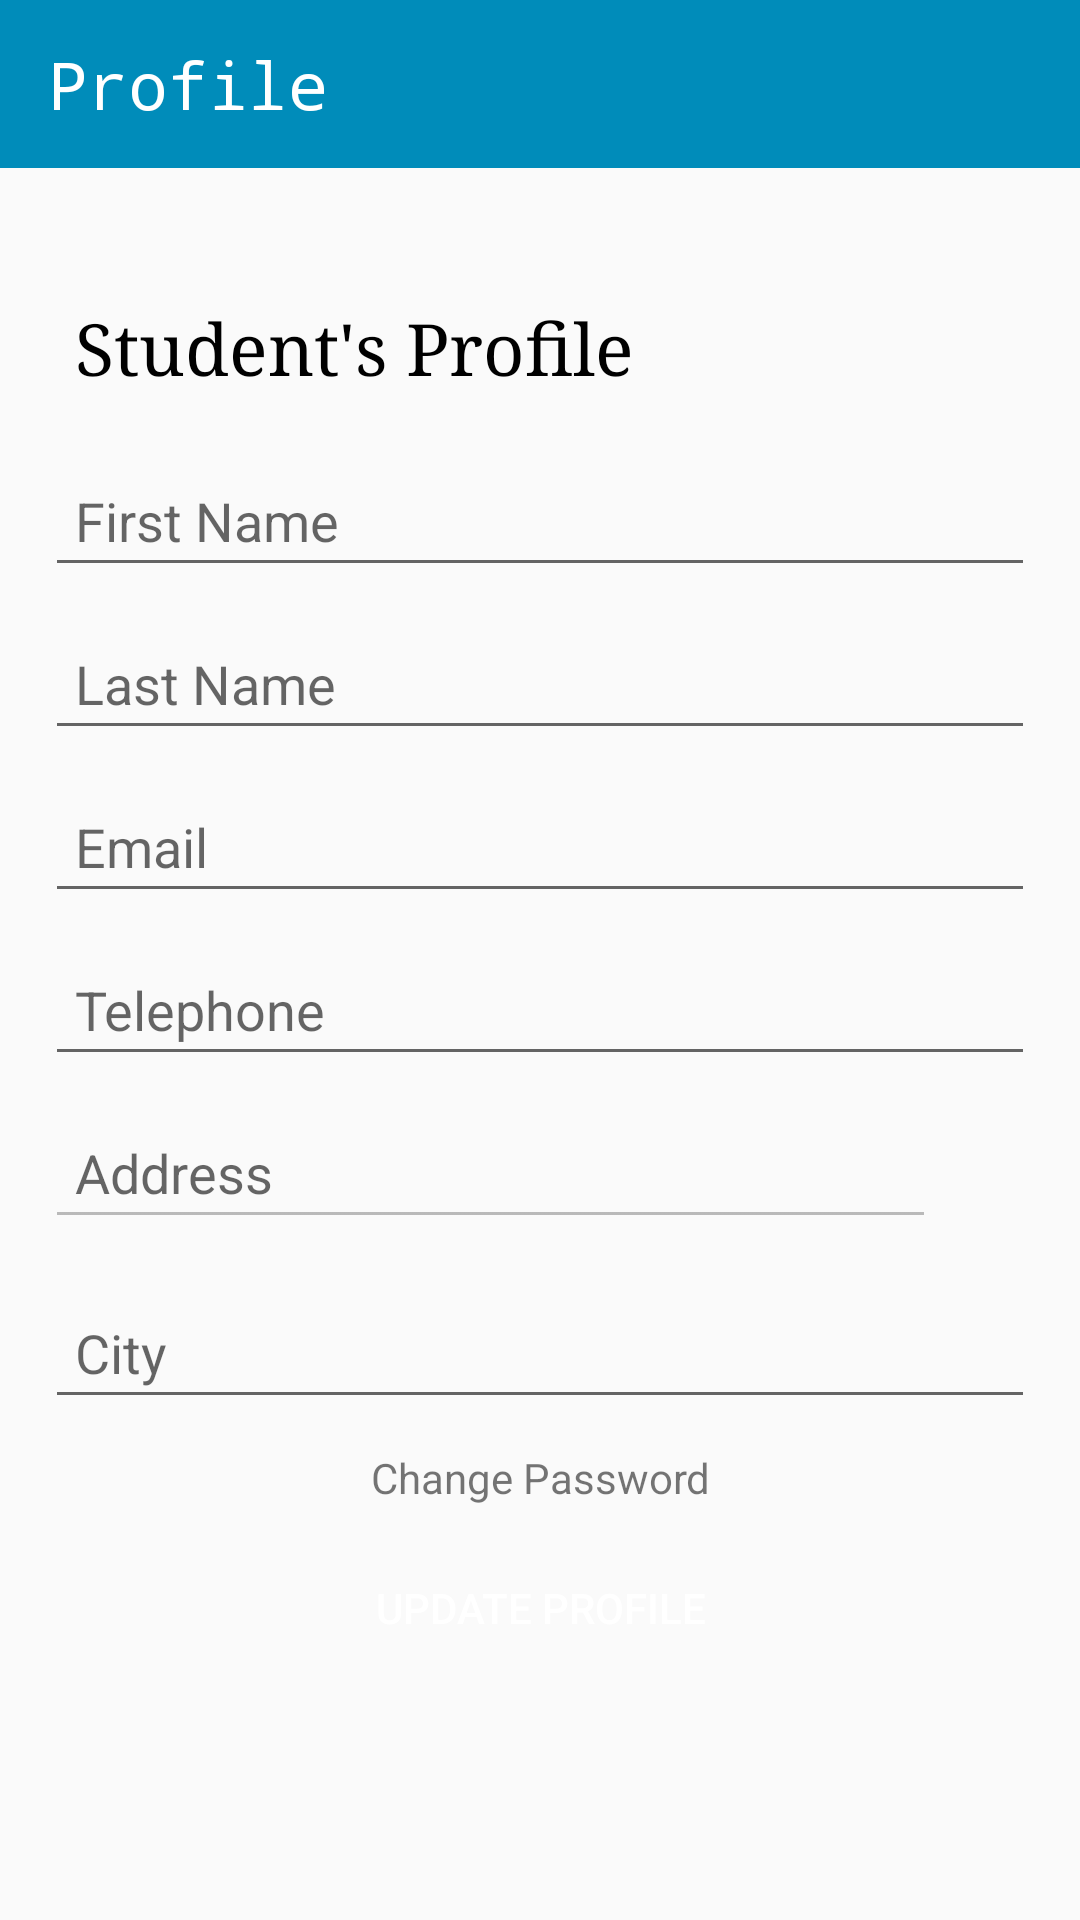

Write the Android layout XML for this screen, with the resource values it uses.
<!-- AndroidManifest.xml: application theme AppTheme -->
<!-- res/layout/activity_student_profile.xml -->
<?xml version="1.0" encoding="utf-8"?>
<RelativeLayout xmlns:android="http://schemas.android.com/apk/res/android"
    xmlns:tools="http://schemas.android.com/tools"
    android:layout_width="match_parent"
    android:layout_height="match_parent"
    tools:context=".student.StudentProfileActivity">


    <androidx.appcompat.widget.Toolbar
        android:id="@+id/toolbar"
        android:layout_width="match_parent"
        android:layout_height="wrap_content"
        android:minHeight="?attr/actionBarSize"
        android:theme="@style/MyCustomStyle">

        <TextView
            android:layout_width="wrap_content"
            android:layout_height="match_parent"
            android:text="@string/profile"
            android:textColor="@color/white"
            android:textSize="22sp"
            android:typeface="monospace" />

    </androidx.appcompat.widget.Toolbar>

    <LinearLayout
        android:layout_width="match_parent"
        android:layout_height="wrap_content"
        android:orientation="vertical"
        android:layout_centerInParent="true"
        android:layout_marginLeft="15dp"
        android:layout_marginRight="15dp">

        <TextView
            android:layout_width="match_parent"
            android:layout_height="wrap_content"
            android:layout_marginTop="10dp"
            android:padding="10dp"
            android:text="@string/student_s_profile"
            android:textColor="@color/black"
            android:textSize="24sp"
            android:typeface="serif" />

        <EditText
            android:id="@+id/et_first_name"
            android:layout_width="match_parent"
            android:layout_height="wrap_content"
            android:layout_marginTop="10dp"
            android:hint="@string/first_name"
            android:imeOptions="actionNext"
            android:inputType="text"
            android:padding="10dp"
            android:autofillHints="@string/first_name" />

        <EditText
            android:id="@+id/et_last_name"
            android:layout_width="match_parent"
            android:layout_height="wrap_content"
            android:layout_marginTop="10dp"
            android:hint="@string/last_name"
            android:imeOptions="actionNext"
            android:inputType="text"
            android:padding="10dp"
            android:autofillHints="@string/last_name" />

        <EditText
            android:id="@+id/et_email"
            android:layout_width="match_parent"
            android:layout_height="wrap_content"
            android:layout_marginTop="10dp"
            android:hint="@string/email"
            android:imeOptions="actionNext"
            android:inputType="textEmailAddress"
            android:padding="10dp"
            android:autofillHints="@string/email" />

        <EditText
            android:id="@+id/et_telephone"
            android:layout_width="match_parent"
            android:layout_height="wrap_content"
            android:layout_marginTop="10dp"
            android:hint="@string/telephone"
            android:imeOptions="actionNext"
            android:inputType="phone"
            android:padding="10dp"
            android:autofillHints="@string/telephone" />

        <LinearLayout
            android:layout_width="match_parent"
            android:layout_height="wrap_content"
            android:layout_marginTop="10dp"
            android:orientation="horizontal"
            android:weightSum="2">

            <EditText
                android:id="@+id/et_address"
                android:layout_width="0dp"
                android:layout_height="wrap_content"
                android:layout_weight="1.8"
                android:enabled="false"
                android:hint="@string/address"
                android:imeOptions="actionNext"
                android:inputType="text"
                android:padding="10dp"
                android:textColor="@color/black"
                android:autofillHints="@string/address" />

            <ImageButton
                android:id="@+id/btn_getLocation"
                android:layout_width="0dp"
                android:layout_height="50dp"
                android:layout_gravity="center"
                android:layout_weight="0.2"
                android:background="@null"
                android:onClick="onClick"
                android:src="@drawable/ic_location"
                tools:ignore="ContentDescription" />

        </LinearLayout>

        <EditText
            android:id="@+id/et_city"
            android:layout_width="match_parent"
            android:layout_height="wrap_content"
            android:layout_marginTop="10dp"
            android:hint="@string/city"
            android:imeOptions="actionDone"
            android:inputType="text"
            android:padding="10dp"
            android:autofillHints="@string/city" />

        <TextView
            android:id="@+id/tv_change_password"
            android:layout_width="match_parent"
            android:layout_height="wrap_content"
            android:text="@string/change_password"
            android:gravity="center"
            android:layout_marginTop="10dp"
            android:onClick="onClick"/>

        <Button
            android:id="@+id/btn_update_profile"
            android:layout_width="match_parent"
            android:layout_height="wrap_content"
            android:layout_marginTop="10dp"
            android:background="@drawable/roundedbutton_bg"
            android:text="@string/update_profile"
            android:textColor="@color/white"
            android:onClick="onClick"/>


    </LinearLayout>

</RelativeLayout>
<!-- resources referenced by this layout -->
<resources>
  <color name="black">#000000</color>
  <color name="white">#FFFFFF</color>
  <string name="address">Address</string>
  <string name="change_password">Change Password</string>
  <string name="city">City</string>
  <string name="email">Email</string>
  <string name="first_name">First Name</string>
  <string name="last_name">Last Name</string>
  <string name="profile">Profile</string>
  <string name="student_s_profile">Student\'s Profile</string>
  <string name="telephone">Telephone</string>
  <string name="update_profile">Update Profile</string>
  <style name="MyCustomStyle">
  
          <item name="android:textColorPrimary">@color/white</item>
          <item name="android:background">@color/blue</item>
  
      </style>
  <style name="AppTheme" parent="Theme.AppCompat.Light.NoActionBar">
          
          <item name="colorPrimary">@color/colorPrimary</item>
          <item name="colorPrimaryDark">@color/colorPrimaryDark</item>
          <item name="colorAccent">@color/colorAccent</item>
      </style>
  <color name="blue">#008CBA</color>
  <color name="colorPrimary">#008577</color>
  <color name="colorPrimaryDark">#008CBA</color>
  <color name="colorAccent">#008CBA</color>
</resources>
